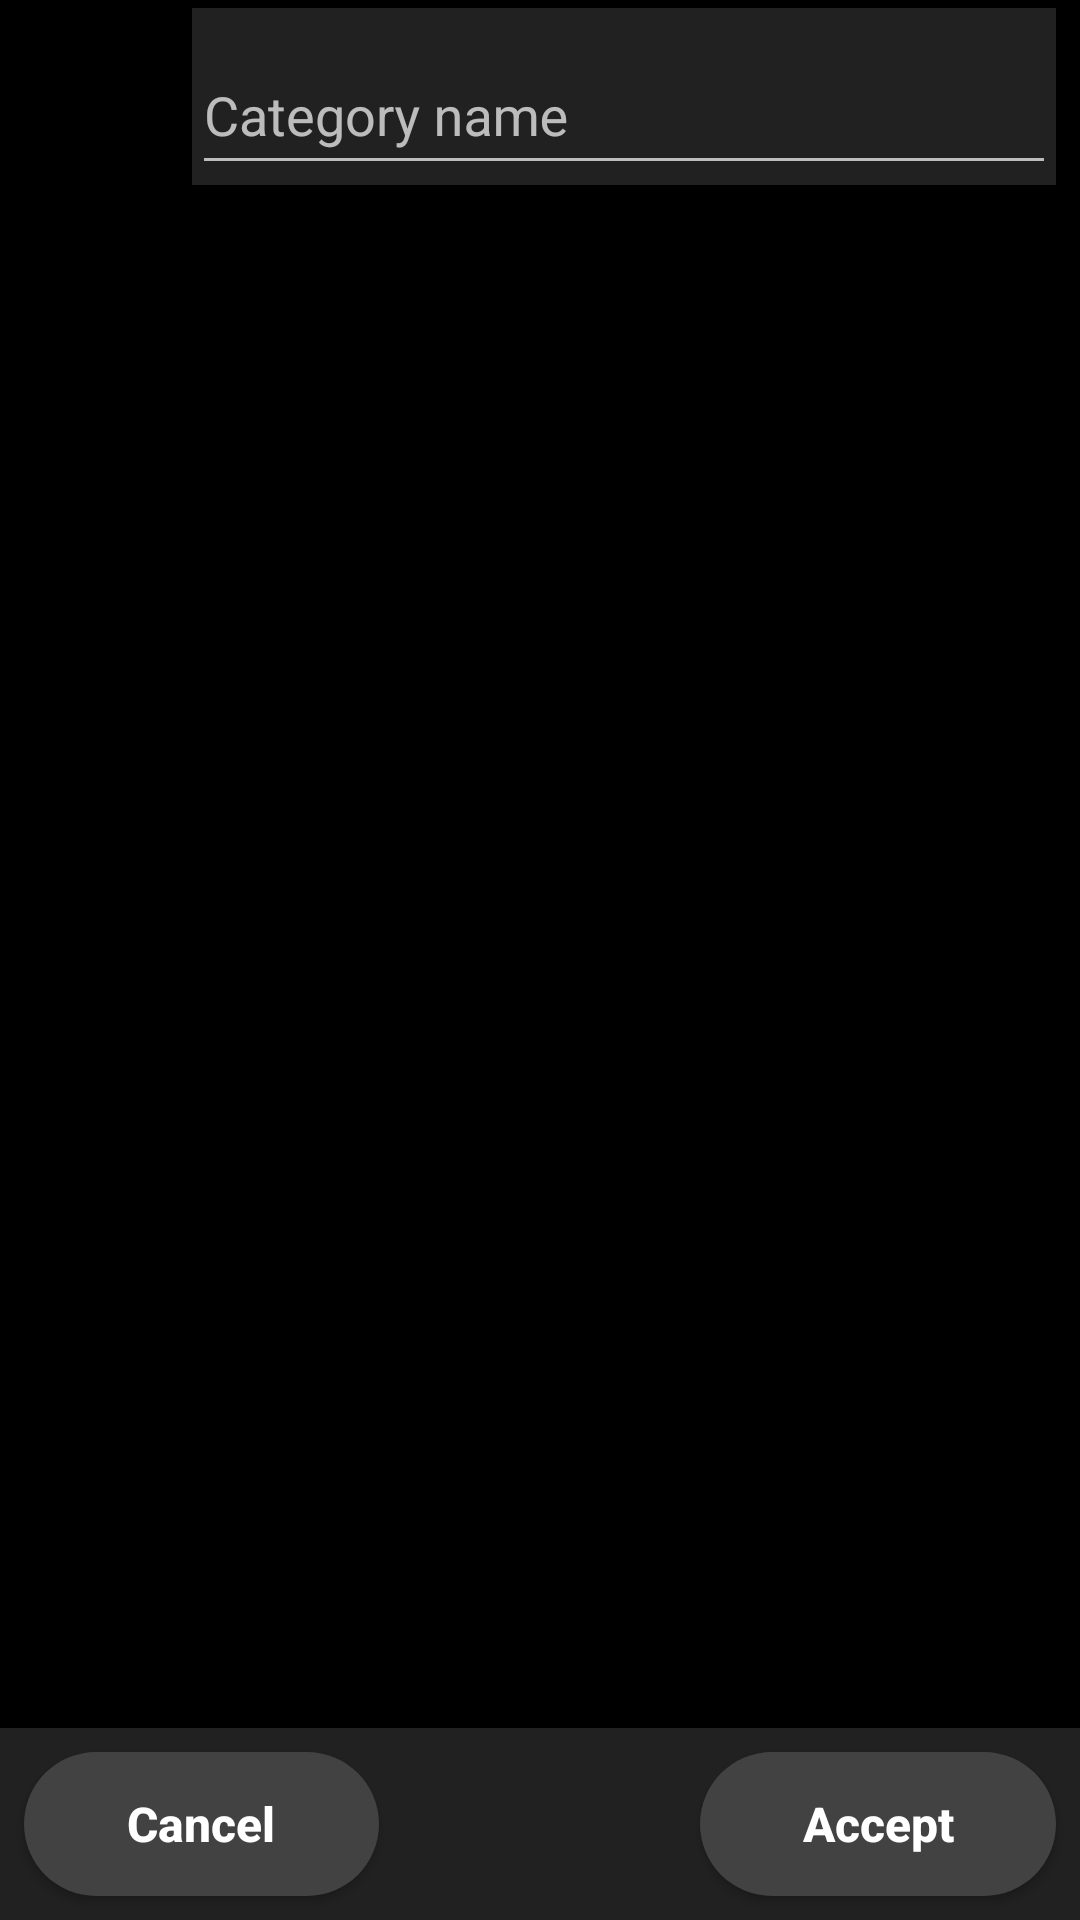

Layout XML and referenced resources for this Android screen:
<!-- AndroidManifest.xml: application theme Theme.AppCompat.NoActionBar -->
<!-- res/layout/activity_edit_category.xml -->
<?xml version="1.0" encoding="utf-8"?>
<androidx.constraintlayout.widget.ConstraintLayout xmlns:android="http://schemas.android.com/apk/res/android"
    xmlns:app="http://schemas.android.com/apk/res-auto"
    xmlns:tools="http://schemas.android.com/tools"
    android:layout_width="match_parent"
    android:layout_height="match_parent"
    android:background="@android:color/background_dark"
    tools:context="example.checklist.CreateCategory">

    <androidx.constraintlayout.widget.ConstraintLayout
        android:layout_height="wrap_content"
        android:layout_width="match_parent"
        android:orientation="horizontal"
        app:layout_constraintEnd_toEndOf="parent"
        app:layout_constraintStart_toStartOf="parent"
        app:layout_constraintTop_toTopOf="parent">

        <ImageView
            android:id="@+id/categoryIcon"
            android:layout_width="48dp"
            android:layout_height="48dp"
            android:layout_margin="8dp"
            android:contentDescription="@string/categoryIconDescription"
            app:layout_constraintBottom_toBottomOf="parent"
            app:layout_constraintStart_toStartOf="parent"
            app:layout_constraintTop_toTopOf="parent" />

        <com.google.android.material.textfield.TextInputLayout
            android:id="@+id/categoryInput"
            android:layout_width="0dp"
            android:layout_height="wrap_content"
            android:layout_marginStart="8dp"
            android:layout_marginEnd="8dp"
            android:background="?android:attr/colorEdgeEffect"
            app:hintEnabled="true"
            app:layout_constraintBottom_toBottomOf="parent"
            app:layout_constraintEnd_toEndOf="parent"
            app:layout_constraintStart_toEndOf="@id/categoryIcon"
            app:layout_constraintTop_toTopOf="parent">

            <com.google.android.material.textfield.TextInputEditText
                android:id="@+id/categoryName"
                android:layout_width="match_parent"
                android:layout_height="wrap_content"
                android:hint="@string/HintCategoryName"
                android:inputType="textAutoCorrect|textMultiLine"
                android:minHeight="48dp"
                tools:ignore="VisualLintTextFieldSize" />

        </com.google.android.material.textfield.TextInputLayout>
    </androidx.constraintlayout.widget.ConstraintLayout>

    <LinearLayout
        android:id="@+id/linearLayout"
        android:layout_width="0dp"
        android:layout_height="wrap_content"
        android:background="?android:attr/colorEdgeEffect"
        android:orientation="horizontal"
        app:layout_constraintBottom_toBottomOf="parent"
        app:layout_constraintEnd_toEndOf="parent"
        app:layout_constraintStart_toStartOf="parent">

        <Button
            android:id="@+id/cancelBtn"
            android:layout_width="wrap_content"
            android:layout_height="wrap_content"
            android:layout_margin="8dp"
            android:layout_weight="1"
            android:background="@drawable/rounded_corner"
            android:onClick="onCancel"
            android:text="@string/buttonCancelText"
            android:textAllCaps="false"
            android:textColor="?android:attr/textColorPrimary"
            android:textSize="16sp"
            android:textStyle="bold"
            tools:ignore="VisualLintButtonSize" />

        <Space
            android:layout_width="wrap_content"
            android:layout_height="wrap_content"
            android:layout_weight="3" />

        <Button
            android:id="@+id/acceptBtn"
            android:layout_width="wrap_content"
            android:layout_height="wrap_content"
            android:layout_margin="8dp"
            android:layout_weight="1"
            android:background="@drawable/rounded_corner"
            android:onClick="onApply"
            android:text="@string/buttonAcceptText"
            android:textAllCaps="false"
            android:textColor="?android:attr/textColorPrimary"
            android:textSize="16sp"
            android:textStyle="bold"
            tools:ignore="VisualLintButtonSize" />

    </LinearLayout>

</androidx.constraintlayout.widget.ConstraintLayout>
<!-- resources referenced by this layout -->
<resources>
  <!-- drawable rounded_corner (drawable) -->
  <?xml version="1.0" encoding="utf-8"?>
  <shape xmlns:android="http://schemas.android.com/apk/res/android">
      <corners android:radius="34dp"/>
      <solid android:color="@color/cardview_dark_background"/>
  </shape>
  <string name="HintCategoryName">Category name</string>
  <string name="buttonAcceptText">Accept</string>
  <string name="buttonCancelText">Cancel</string>
  <string name="categoryIconDescription">category icon</string>
</resources>
